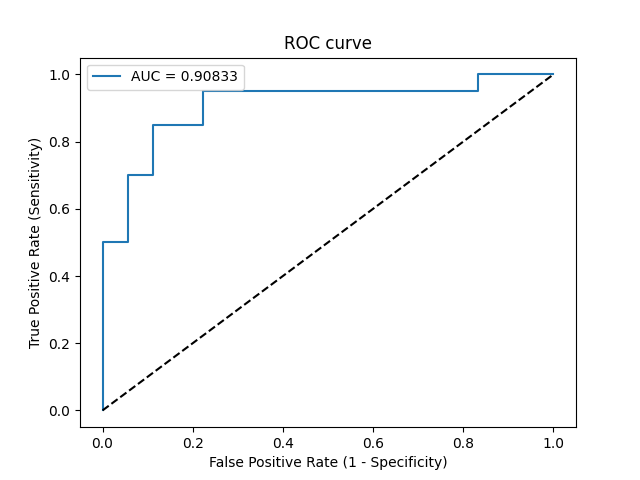

Source data for this figure (header and first rows):
Threshold, Sensitivity, Specificity, NPV, PPV
inf, 0.0, 1.0, 0.4737, 0
1, 0.05, 1.0, 0.4865, 1.0
0.9543, 0.5, 1.0, 0.6429, 1.0
0.9395, 0.5, 0.9444, 0.6296, 0.9091
0.8783, 0.7, 0.9444, 0.7391, 0.9333
0.7664, 0.7, 0.8889, 0.7273, 0.875
0.6404, 0.85, 0.8889, 0.8421, 0.8947
0.5557, 0.85, 0.7778, 0.8235, 0.8095
0.4686, 0.95, 0.7778, 0.9333, 0.8261
0.2507, 0.95, 0.1667, 0.75, 0.5588
0.2073, 1.0, 0.1667, 1.0, 0.5714
0.1207, 1.0, 0.0, 0, 0.5263
